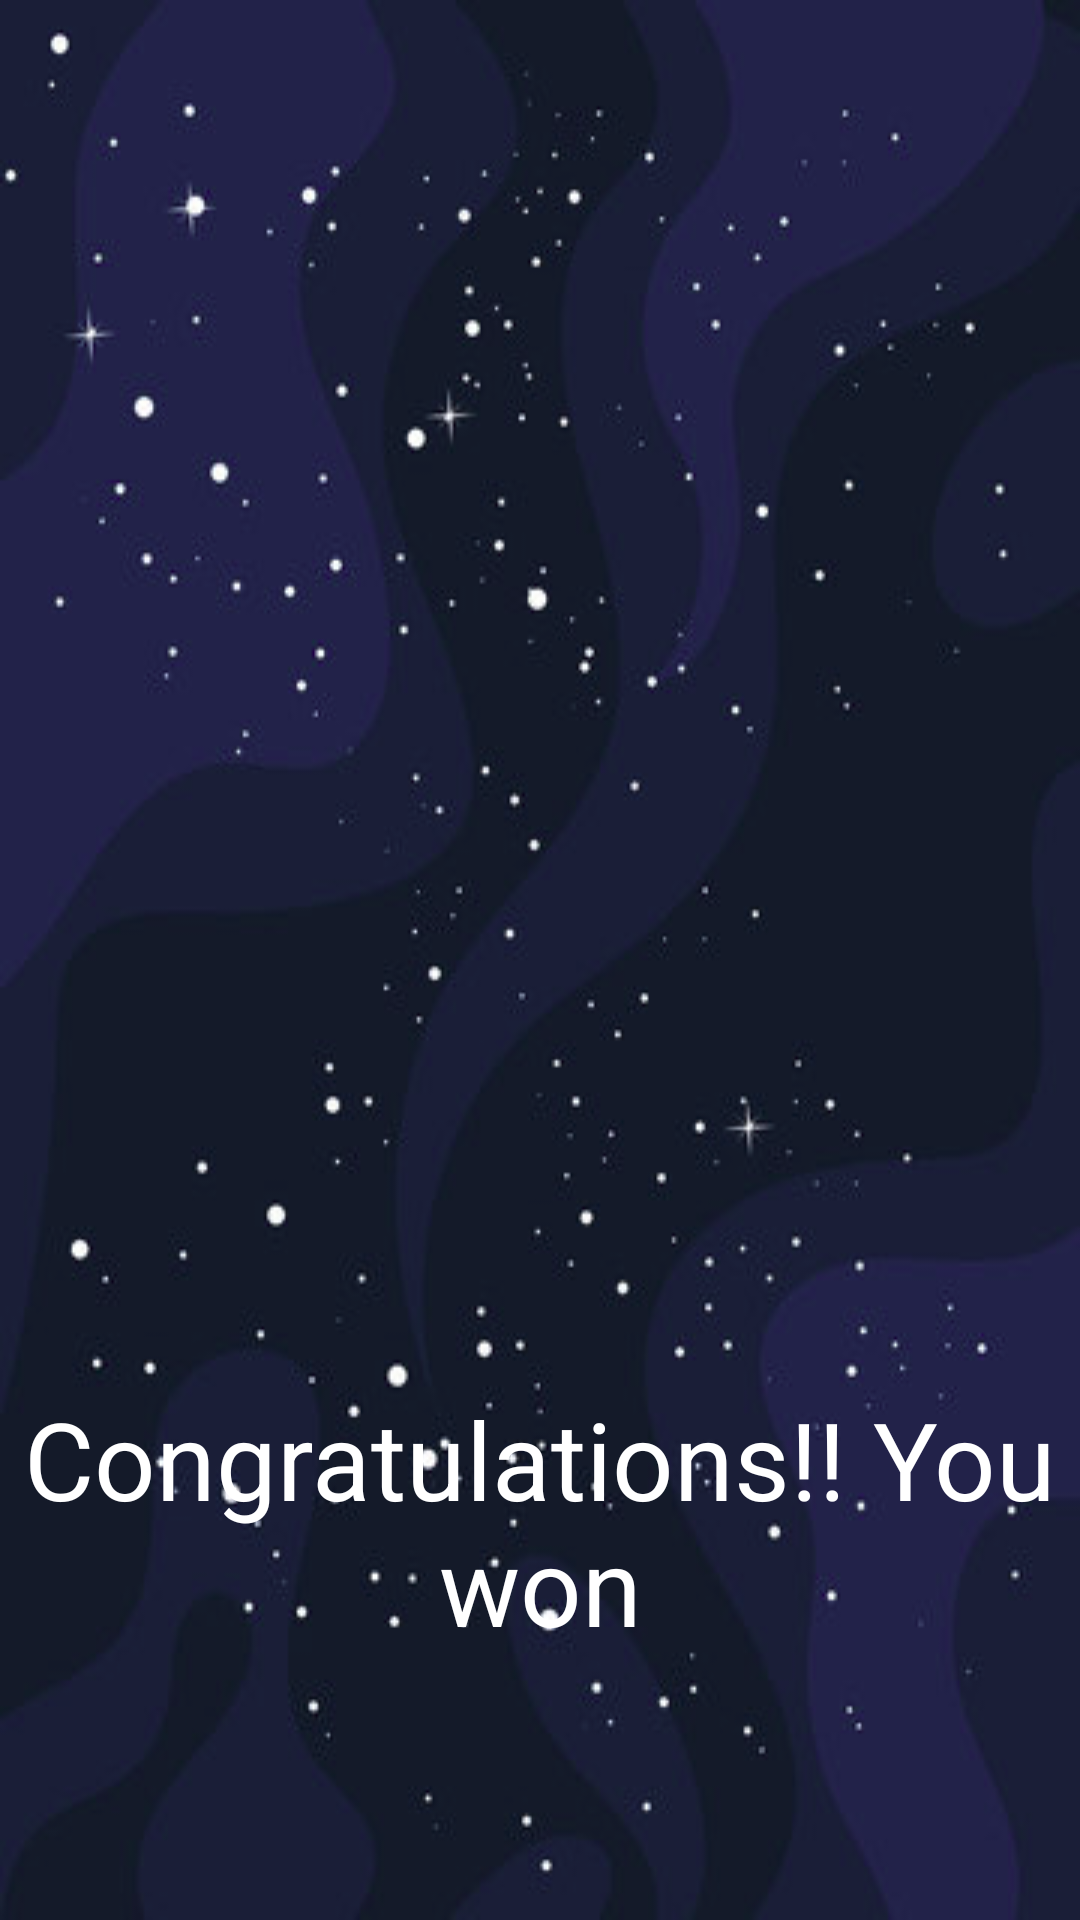

Android layout source for this screen:
<!-- AndroidManifest.xml: application theme Theme.CTIS210FinalProj -->
<!-- res/layout/activity_endv1.xml -->
<?xml version="1.0" encoding="utf-8"?>
<LinearLayout xmlns:android="http://schemas.android.com/apk/res/android"
    xmlns:tools="http://schemas.android.com/tools"
    xmlns:app="http://schemas.android.com/apk/res-auto"
    android:id="@+id/EndScreenv1"
    android:layout_width="match_parent"
    android:layout_height="match_parent"
    android:background="@drawable/background"
    android:orientation="vertical"
    android:weightSum="2"
    tools:context=".AlienAsteroidSpaceship">


    <ImageView
        android:layout_width="180dp"
        android:layout_height="200dp"
        android:layout_gravity="bottom|center"
        android:layout_weight="1"
        android:paddingBottom="10dp"
        android:visibility="visible"
        app:srcCompat="@drawable/alien" />


    <TextView
        android:id="@+id/WinText"
        android:layout_width="match_parent"
        android:layout_height="wrap_content"
        android:layout_weight="1"
        android:gravity="center"
        android:text="Congratulations!! You won"
        android:textColor="#FFFFFF"
        android:textSize="36sp" />

</LinearLayout>
<!-- resources referenced by this layout -->
<resources>
  <!-- drawable background: png bitmap (drawable, 117882 bytes) -->
  <style name="Theme.CTIS210FinalProj" parent="Theme.MaterialComponents.DayNight.DarkActionBar">
          
          <item name="colorPrimary">@color/black</item>
          <item name="colorPrimaryVariant">@color/black</item>
          <item name="colorOnPrimary">@color/white</item>
          
          <item name="colorSecondary">@color/teal_200</item>
          <item name="colorSecondaryVariant">@color/teal_700</item>
          <item name="colorOnSecondary">@color/black</item>
          
          <item name="android:statusBarColor" tools:targetApi="l">?attr/colorPrimaryVariant</item>
          
      </style>
  <color name="black">#FF000000</color>
  <color name="white">#FFFFFFFF</color>
  <color name="teal_200">#FF000000</color>
  <color name="teal_700">#FF000000</color>
</resources>
